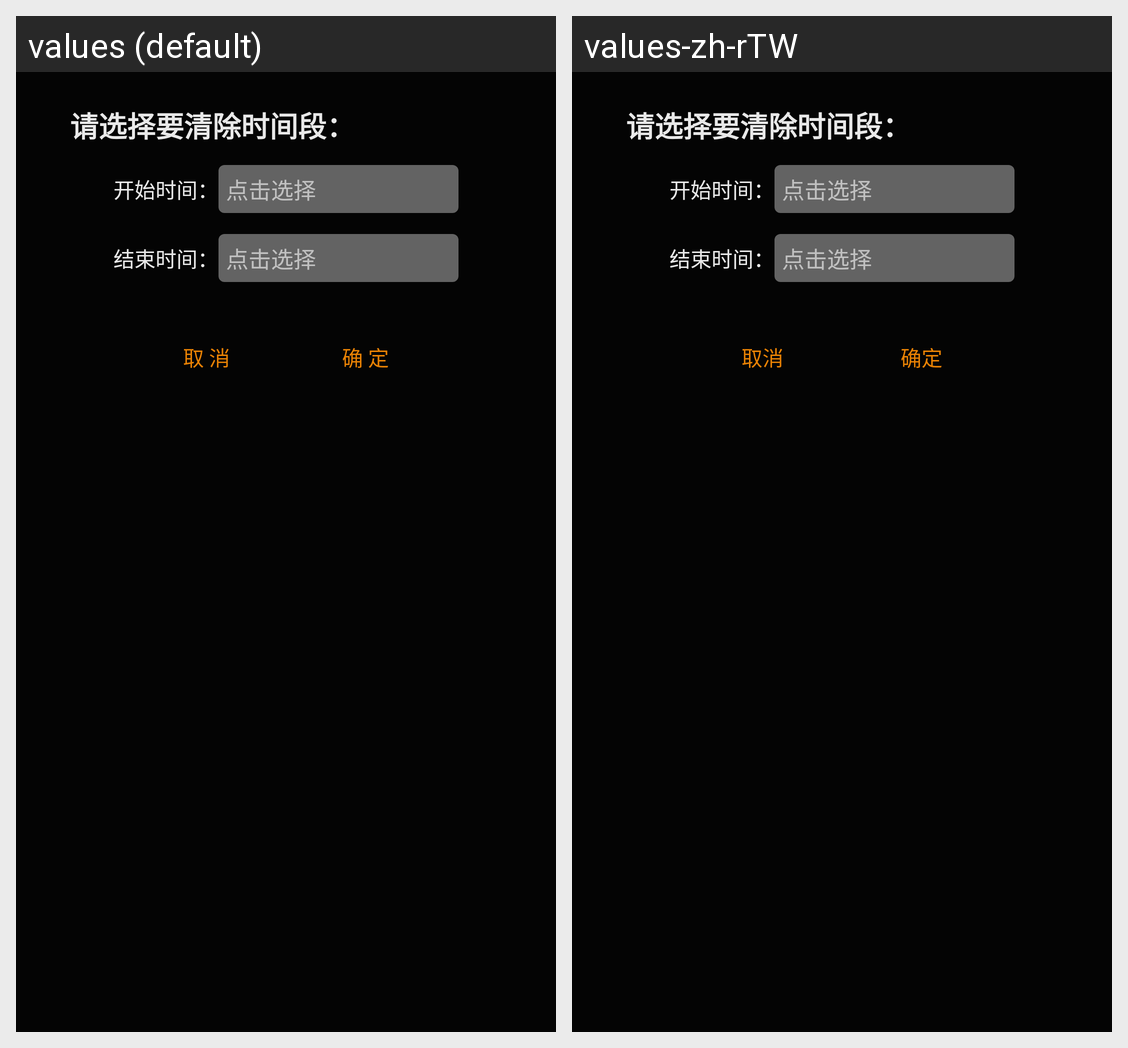

Here is an Android app screen in its default locale and in the app's own translations. Write out the translated-string differences for the strings that appear on this screen.
Android screen res/layout/layout_clear_history.xml rendered under 2 locales, left to right: values (default), values-zh-rTW. Device: Nexus 5 (rendered at 1080×1920; each locale shown at half size, 540×960, under a caption strip naming it); theme Theme.AppCompat.NoActionBar.
Strings drawn on this screen, with the default value and each locale's value (text and hints the layout hard-codes, and strings that could not be matched under every locale, appear in the picture but are not listed):

lab_start_time
  values: 开始时间：
  values-zh-rTW: 开始时间：  [not translated; the default value is used]

lab_end_time
  values: 结束时间：
  values-zh-rTW: 结束时间：  [not translated; the default value is used]

cancel
  values: 取 消
  values-zh-rTW: 取消

sure
  values: 确 定
  values-zh-rTW: 确定
